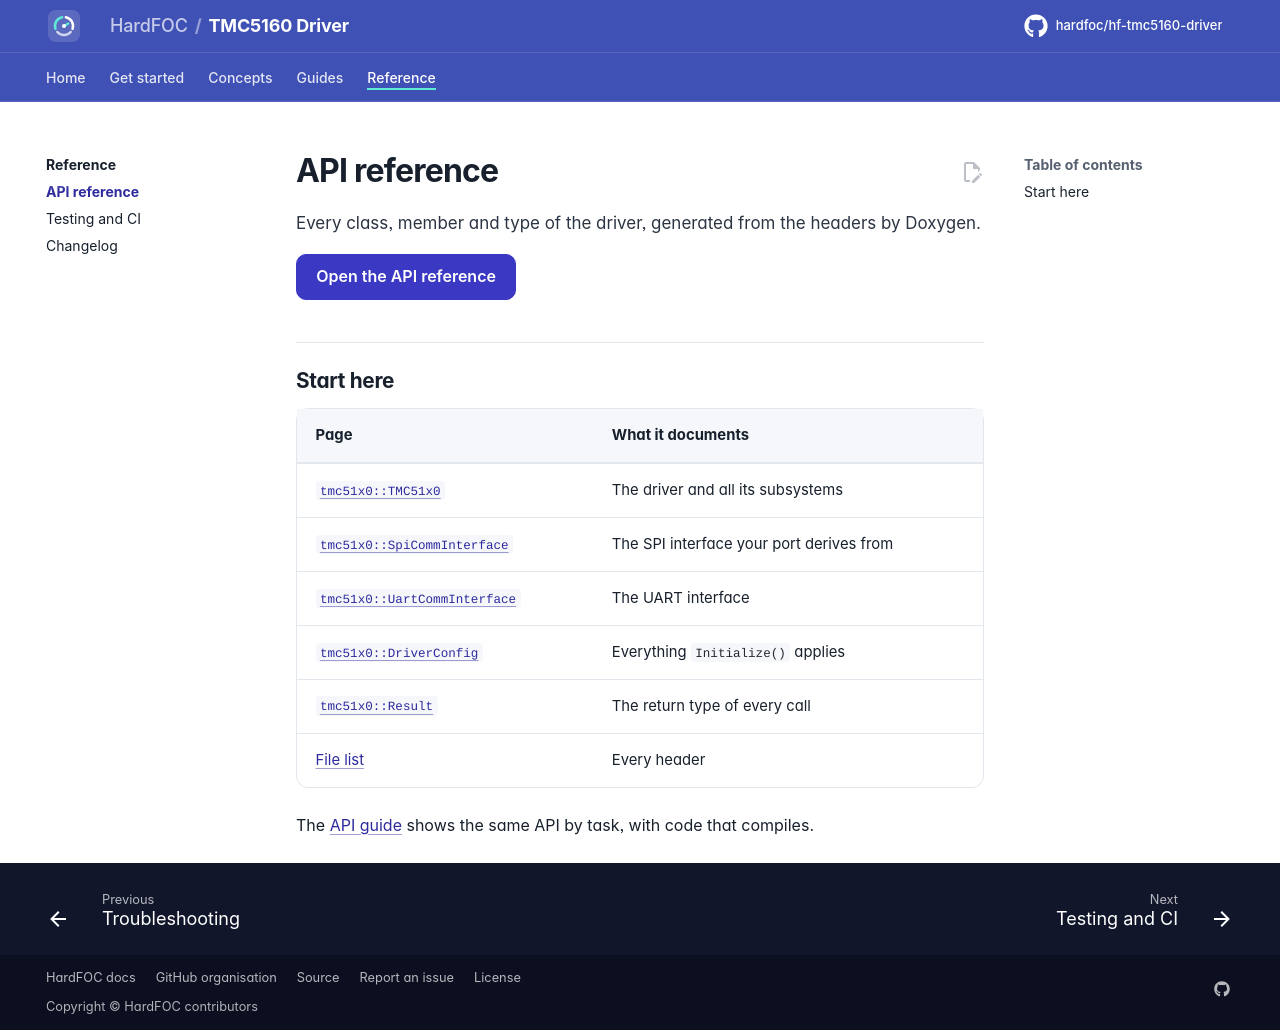

repository: hardfoc/hf-tmc5160-driver · page: dev/api-reference/index.html · generator: mkdocs

# API reference

Every class, member and type of the driver, generated from the headers by Doxygen.

[Open the API reference](api/index.html){ .md-button .md-button--primary }

## Start here

| Page | What it documents |
| --- | --- |
| [`tmc51x0::TMC51x0`](api/classtmc51x0_1_1_t_m_c51x0.html) | The driver and all its subsystems |
| [`tmc51x0::SpiCommInterface`](api/classtmc51x0_1_1_spi_comm_interface.html) | The SPI interface your port derives from |
| [`tmc51x0::UartCommInterface`](api/classtmc51x0_1_1_uart_comm_interface.html) | The UART interface |
| [`tmc51x0::DriverConfig`](api/structtmc51x0_1_1_driver_config.html) | Everything `Initialize()` applies |
| [`tmc51x0::Result`](api/classtmc51x0_1_1_result.html) | The return type of every call |
| [File list](api/files.html) | Every header |

The [API guide](api-guide.md) shows the same API by task, with code that compiles.
